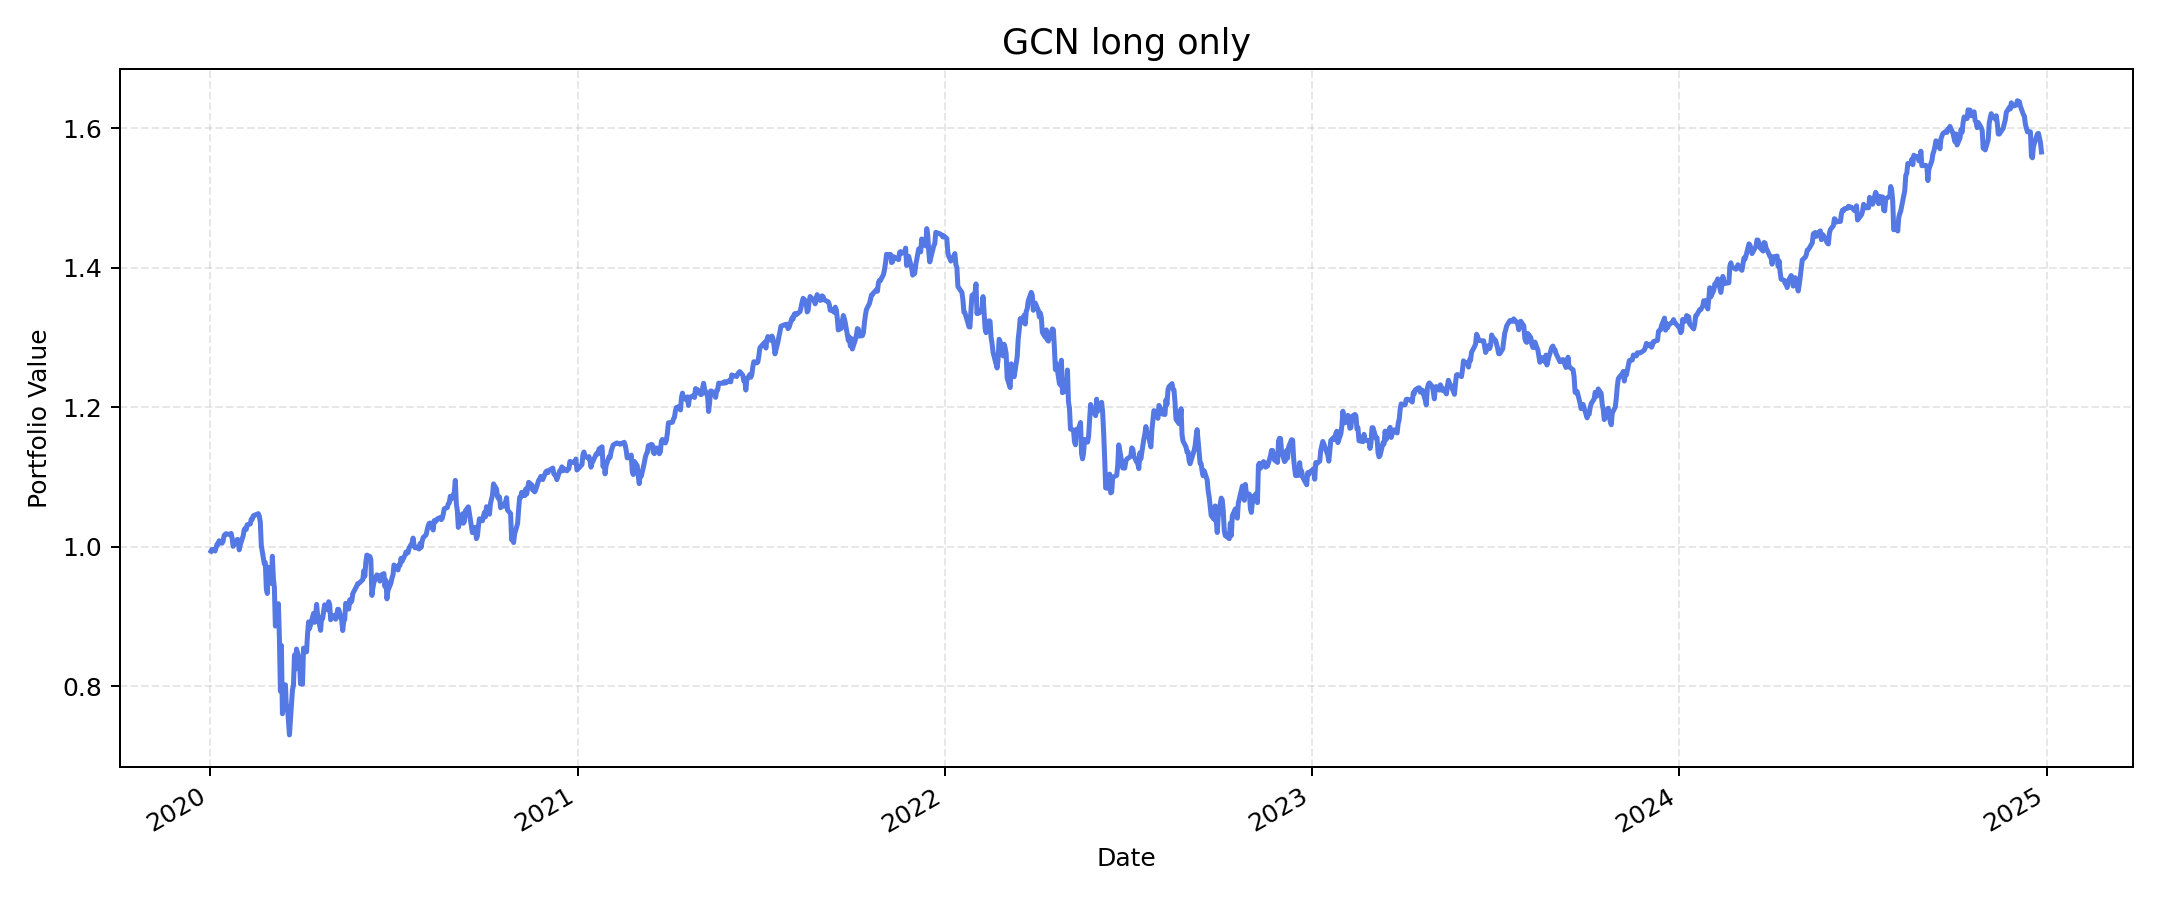

Data behind this chart, as committed beside it:
, value
2020-01-02, 0.9939
2020-01-03, 0.9964
2020-01-06, 0.9941
2020-01-07, 0.9988
2020-01-08, 1.004
2020-01-09, 1.003
2020-01-10, 1.009
2020-01-13, 1.005
2020-01-14, 1.008
2020-01-15, 1.016
2020-01-16, 1.018
2020-01-17, 1.019
2020-01-21, 1.018
2020-01-22, 1.019
2020-01-23, 1.012
2020-01-24, 1.001
2020-01-27, 1.008
2020-01-28, 1.011
2020-01-29, 1.01
2020-01-30, 0.9958
2020-01-31, 1.002
2020-02-03, 1.016
2020-02-04, 1.025
2020-02-05, 1.027
2020-02-06, 1.025
2020-02-07, 1.032
2020-02-10, 1.033
2020-02-11, 1.04
2020-02-12, 1.039
2020-02-13, 1.044
2020-02-14, 1.045
2020-02-18, 1.048
2020-02-19, 1.044
2020-02-20, 1.036
2020-02-21, 1.002
2020-02-24, 0.9756
2020-02-25, 0.9775
2020-02-26, 0.9401
2020-02-27, 0.9333
2020-02-28, 0.9708
2020-03-02, 0.9479
2020-03-03, 0.9866
2020-03-04, 0.9547
2020-03-05, 0.9416
2020-03-06, 0.8865
2020-03-09, 0.9186
2020-03-10, 0.8699
2020-03-11, 0.7933
2020-03-12, 0.8588
2020-03-13, 0.7608
2020-03-16, 0.8023
2020-03-17, 0.7682
2020-03-18, 0.7708
2020-03-19, 0.7498
2020-03-20, 0.7305
2020-03-23, 0.7951
2020-03-24, 0.8018
2020-03-25, 0.8451
2020-03-26, 0.8249
2020-03-27, 0.8536
... 1,196 more rows
